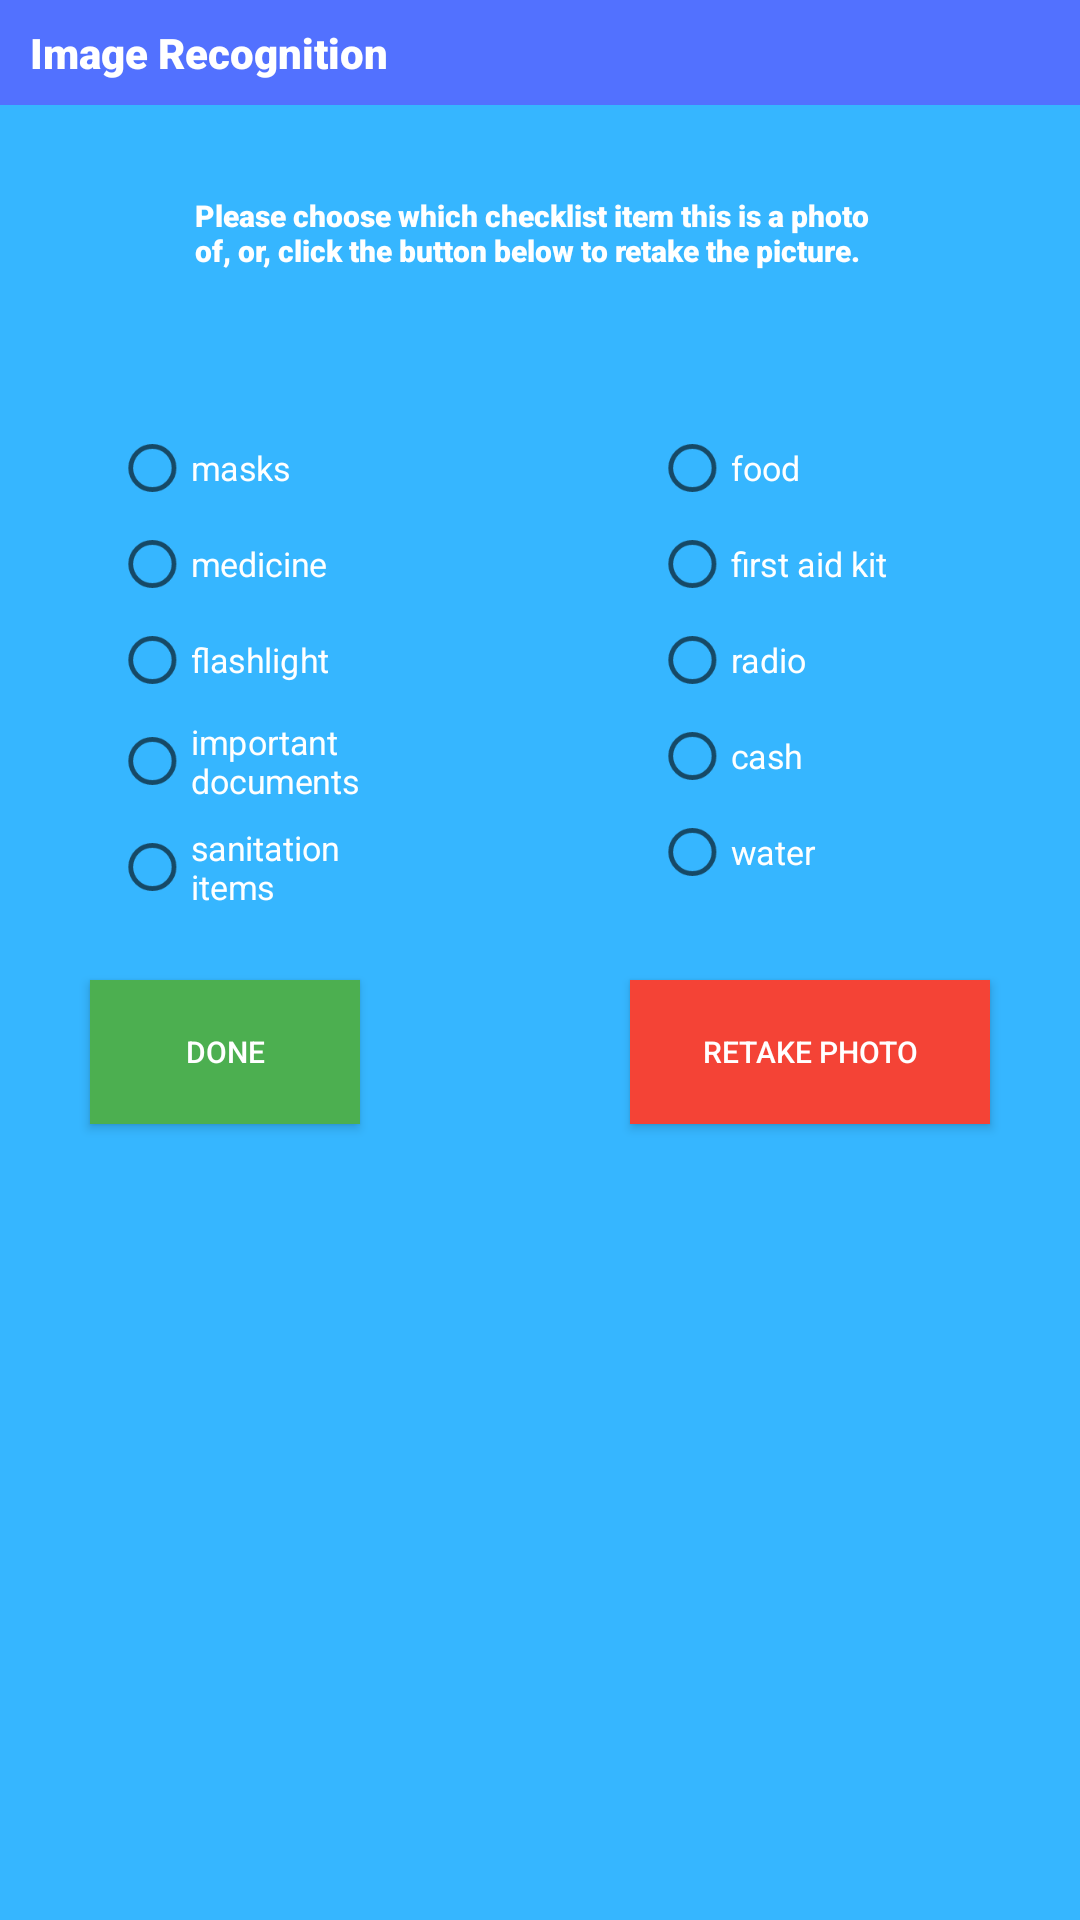

This screen was rendered from an Android layout file. Write that file and the resources it references.
<!-- AndroidManifest.xml: application theme AppTheme -->
<!-- res/layout/activity_popup2.xml -->
<?xml version="1.0" encoding="utf-8"?>
<androidx.constraintlayout.widget.ConstraintLayout xmlns:android="http://schemas.android.com/apk/res/android"
    xmlns:app="http://schemas.android.com/apk/res-auto"
    xmlns:tools="http://schemas.android.com/tools"
    android:layout_width="match_parent"
    android:layout_height="match_parent"
    tools:context=".PopupActivity2"
    android:background="@color/lightBlue">

    <View
        android:id="@+id/myRectangleView"
        android:layout_width="420dp"
        android:layout_height="35dp"
        android:background="@drawable/rectangle"
        android:backgroundTint="@color/blue"
        app:layout_constraintStart_toStartOf="parent"
        app:layout_constraintTop_toTopOf="parent" />

    <TextView
        android:id="@+id/img_recog_text"
        android:layout_width="wrap_content"
        android:layout_height="wrap_content"
        android:layout_marginStart="10dp"
        android:fontFamily="sans-serif-black"
        android:text="@string/img_recog"
        android:textColor="#FFFFFF"
        app:layout_constraintBottom_toBottomOf="@+id/myRectangleView"
        app:layout_constraintStart_toStartOf="parent"
        app:layout_constraintTop_toTopOf="@+id/myRectangleView" />

    <TextView
        android:id="@+id/textView4"
        android:layout_width="230dp"
        android:layout_height="wrap_content"
        android:fontFamily="sans-serif-black"
        android:text="Please choose which checklist item this is a photo of, or, click the button below to retake the picture."
        android:textColor="#FFFFFF"
        android:textSize="10sp"
        app:layout_constraintBottom_toTopOf="@+id/photo"
        app:layout_constraintEnd_toEndOf="parent"
        app:layout_constraintStart_toStartOf="parent"
        app:layout_constraintTop_toBottomOf="@+id/myRectangleView" />

    <ImageView
        android:id="@+id/photo"
        android:layout_width="wrap_content"
        android:layout_height="wrap_content"
        android:layout_marginTop="120dp"
        app:layout_constraintEnd_toEndOf="parent"
        app:layout_constraintStart_toStartOf="parent"
        app:layout_constraintTop_toTopOf="parent"
        tools:srcCompat="@tools:sample/avatars" />

    <RadioGroup
        android:id="@+id/radio_group"
        android:layout_width="wrap_content"
        android:layout_height="wrap_content"
        android:layout_gravity="center"
        android:layout_marginStart="25dp"
        android:layout_marginTop="20dp"
        android:orientation="vertical"
        app:layout_constraintStart_toStartOf="parent"
        app:layout_constraintTop_toBottomOf="@+id/photo">

        <RadioButton
            android:id="@+id/r1c1"
            android:layout_width="130dp"
            android:layout_height="32dp"
            android:scaleX=".8"
            android:scaleY=".8"
            android:text="masks"
            android:textColor="#FFFFFF"
            android:textSize="14sp" />

        <RadioButton
            android:id="@+id/r2c1"
            android:layout_width="130dp"
            android:layout_height="32dp"
            android:scaleX=".8"
            android:scaleY=".8"
            android:text="medicine"
            android:textColor="#FFFFFF"
            android:textSize="14sp" />

        <RadioButton
            android:id="@+id/r3c1"
            android:layout_width="130dp"
            android:layout_height="32dp"
            android:scaleX=".8"
            android:scaleY=".8"
            android:text="flashlight"
            android:textColor="#FFFFFF"
            android:textSize="14sp" />

        <RadioButton
            android:id="@+id/r4c1"
            android:layout_width="130dp"
            android:layout_height="wrap_content"
            android:scaleX=".8"
            android:scaleY=".8"
            android:text="important documents"
            android:textColor="#FFFFFF"
            android:textSize="14sp" />

        <RadioButton
            android:id="@+id/r5c1"
            android:layout_width="130dp"
            android:layout_height="wrap_content"
            android:scaleX=".8"
            android:scaleY=".8"
            android:text="sanitation items"
            android:textColor="#FFFFFF"
            android:textSize="14sp" />

    </RadioGroup>

    <RadioGroup
        android:id="@+id/radio_group2"
        android:layout_width="wrap_content"
        android:layout_height="wrap_content"
        android:layout_gravity="center"
        android:layout_marginTop="20dp"
        android:layout_marginEnd="25dp"
        android:orientation="vertical"
        app:layout_constraintEnd_toEndOf="parent"
        app:layout_constraintTop_toBottomOf="@+id/photo">

        <RadioButton
            android:id="@+id/r1c2"
            android:layout_width="130dp"
            android:layout_height="32dp"
            android:scaleX=".8"
            android:scaleY=".8"
            android:text="food"
            android:textColor="#FFFFFF"
            android:textSize="14sp" />

        <RadioButton
            android:id="@+id/r2c2"
            android:layout_width="130dp"
            android:layout_height="32dp"
            android:scaleX=".8"
            android:scaleY=".8"
            android:text="first aid kit"
            android:textColor="#FFFFFF"
            android:textSize="14sp" />

        <RadioButton
            android:id="@+id/r3c2"
            android:layout_width="130dp"
            android:layout_height="32dp"
            android:scaleX=".8"
            android:scaleY=".8"
            android:text="radio"
            android:textColor="#FFFFFF"
            android:textSize="14sp" />

        <RadioButton
            android:id="@+id/r4c2"
            android:layout_width="130dp"
            android:layout_height="wrap_content"
            android:scaleX=".8"
            android:scaleY=".8"
            android:text="cash"
            android:textColor="#FFFFFF"
            android:textSize="14sp" />

        <RadioButton
            android:id="@+id/r5c2"
            android:layout_width="130dp"
            android:layout_height="wrap_content"
            android:scaleX=".8"
            android:scaleY=".8"
            android:text="water"
            android:textColor="#FFFFFF"
            android:textSize="14sp" />

    </RadioGroup>

    <Button
        android:id="@+id/retake_button"
        android:layout_width="120dp"
        android:layout_height="48dp"
        android:layout_marginTop="20dp"
        android:layout_marginEnd="30dp"
        android:background="#F44336"
        android:elevation="5dp"
        android:paddingLeft="2dp"
        android:paddingRight="2dp"
        android:text="RETAKE PHOTO"
        android:textColor="#FFFFFF"
        android:textSize="10sp"
        app:layout_constraintEnd_toEndOf="parent"
        app:layout_constraintTop_toBottomOf="@id/radio_group"/>

    <Button
        android:id="@+id/done_button"
        android:layout_width="90dp"
        android:layout_height="48dp"
        android:layout_marginStart="30dp"
        android:layout_marginTop="20dp"
        android:background="@color/green"
        android:elevation="5dp"
        android:shadowColor="#003C2626"
        android:shadowRadius="30"
        android:text="DONE"
        android:textColor="#FFFFFF"
        android:textSize="10sp"
        app:layout_constraintStart_toStartOf="parent"
        app:layout_constraintTop_toBottomOf="@id/radio_group"/>

</androidx.constraintlayout.widget.ConstraintLayout>
<!-- resources referenced by this layout -->
<resources>
  <color name="blue">#5271ff</color>
  <color name="green">#4CAF50</color>
  <color name="lightBlue">#36b6ff</color>
  <!-- drawable rectangle (drawable) -->
  <?xml version="1.0" encoding="utf-8"?>
  <shape
      xmlns:android="http://schemas.android.com/apk/res/android"
      android:shape="rectangle" >
  
      <size
          android:width="10dp"
          android:height="1dp" />
  
      <solid
          android:color="@color/lightBlue" />
  
  </shape>
  <string name="img_recog">Image Recognition</string>
  <style name="AppTheme" parent="Theme.AppCompat.Light.NoActionBar">
          
          <item name="colorPrimary">@color/colorPrimary</item>
          <item name="colorPrimaryDark">@color/colorPrimaryDark</item>
          <item name="colorAccent">@color/colorAccent</item>
      </style>
  <color name="colorPrimary">#6200EE</color>
  <color name="colorPrimaryDark">#3700B3</color>
  <color name="colorAccent">#03DAC5</color>
</resources>
